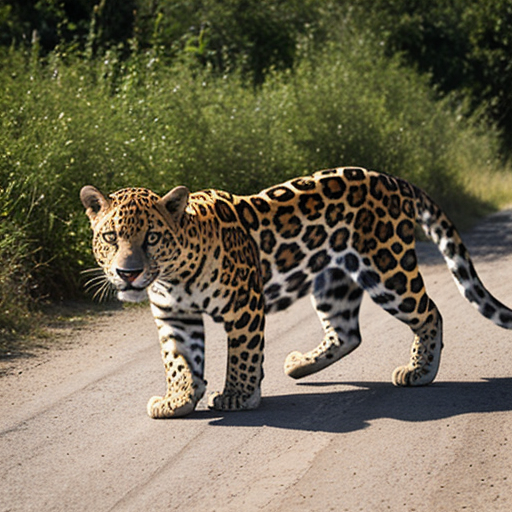
Generation parameters embedded in this image by AUTOMATIC1111 Stable Diffusion web UI or a fork of it (Forge, ...) (PNG 'parameters' text chunk):
jaguar
Negative prompt: person, human, men, women, painting, cartoon, anime, comic
Steps: 20, Sampler: DPM++ 2M, Schedule type: Karras, CFG scale: 7, Seed: 4272017894, Size: 512x512, Model hash: 463d6a9fe8, Model: absolutereality_v181, VAE hash: 235745af8d, VAE: vae-ft-mse-840000-ema-pruned.ckpt, Version: v1.10.1